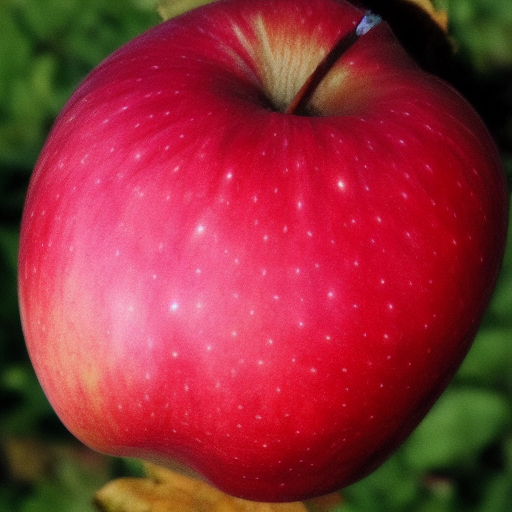
Generation parameters embedded in this image by AUTOMATIC1111 Stable Diffusion web UI or a fork of it (Forge, ...) (PNG 'parameters' text chunk):
<lora:noclassapple:1> apple
Steps: 20, Sampler: Euler a, CFG scale: 7, Seed: 2606590504, Size: 512x512, Model hash: 6ce0161689, Model: v1-5-pruned-emaonly, Lora hashes: "noclassapple: a35fbc8358d8", Version: v1.3.2